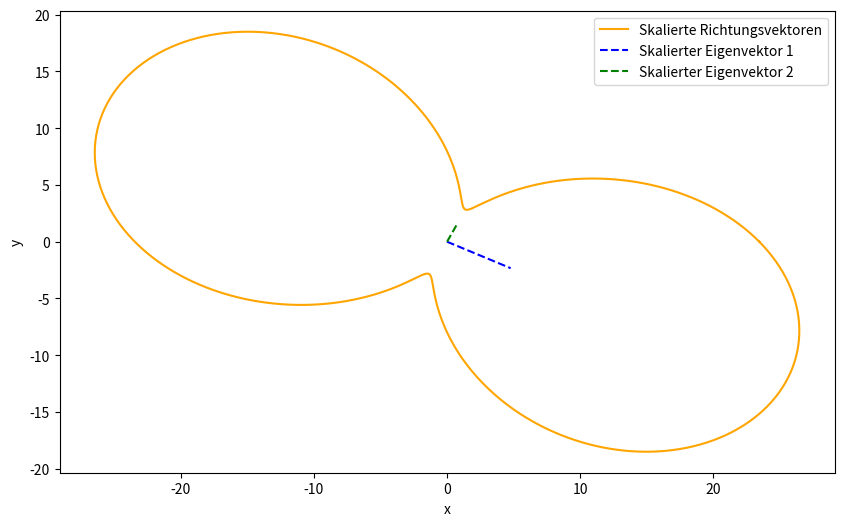

The script that saved this image: (Note: this script raises an exception after producing the figure.)
# Statistische Musterekennung WS 2023
# [redacted]
# [redacted]

import numpy as np
import numpy.linalg as linalg
import matplotlib.pyplot as plt

def vek_rotieren(vektor, angle_deg):
    # Funktion rotiert einen Vektor um einen bestimmten Winkel
    # Winkel in Grad

    winkel_rad = np.radians(angle_deg)
    rot_matrix = np.array([[np.cos(winkel_rad), -np.sin(winkel_rad)],
                        [np.sin(winkel_rad), np.cos(winkel_rad)]])
    result = np.dot(rot_matrix, vektor)

    return result


def rayleigh_quotient(matrix, w_rot):
    # Funktion berechnet den Rayleigh-Quotienten
    rq = np.dot(np.dot(w_rot.T, matrix), w_rot) / np.dot(w_rot.T, w_rot)
    scale = rq * w_rot

    return rq, scale

# Kovarianz- und Korrelationsmatrix aus Aufgabe III.1
cov_matrix = [[23.4599939087314, -9.903475470150495], [-9.903475470150495, 7.9789076694751175]]
corr_matrix = [[1.0000000000000002, -0.7238556405746981], [-0.7238556405746981, 1.0]]

num_steps = 360
winkel = np.linspace(0, 360, num_steps)
rayleigh_cov = np.zeros(num_steps)
rayleigh_corr = np.zeros(num_steps)

# Initialisiere Arrays
scaled_directions_cov = np.zeros((num_steps, 2))
scaled_directions_corr = np.zeros((num_steps, 2))

# Richtungsvektor
initial_direction = np.array([1, 0])

for i, winkel in enumerate(winkel):
    rotated_direction = vek_rotieren(initial_direction, winkel)

    rayleigh_cov[i], scaled_directions_cov[i, :] = rayleigh_quotient(cov_matrix, rotated_direction)
    rayleigh_corr[i], scaled_directions_corr[i, :] = rayleigh_quotient(corr_matrix, rotated_direction)


# Eigenwertzerlegung
eigenwerte_cov, eigenvektoren_cov = linalg.eig(cov_matrix)
print(eigenvektoren_cov)
eigenvektoren_cov = eigenvektoren_cov.T

eigenwerte_corr, eigenvektoren_corr = linalg.eig(corr_matrix)
eigenvektoren_corr = eigenvektoren_corr.T


# Plot
plt.figure(figsize=(10, 6))
plt.plot(scaled_directions_cov[:, 0], scaled_directions_cov[:, 1],
           color='orange', label='Skalierte Richtungsvektoren')
for i in range(len(eigenwerte_cov)):
    scaled_eigenvector = eigenvektoren_cov[i] * np.sqrt(eigenwerte_cov[i])
    print(scaled_eigenvector)
    color = ['blue', 'green']
    plt.plot([0, scaled_eigenvector[0]], [0, scaled_eigenvector[1]], linestyle='--', color=color[i],
             label=f'Skalierter Eigenvektor {i + 1}')
plt.xlabel('x')
plt.ylabel('y')
plt.legend()
plt.savefig('plots/Aufgabe2/cov.eps', format='eps')
plt.show()


plt.figure(figsize=(10, 6))
plt.plot(scaled_directions_corr[:, 0], scaled_directions_corr[:, 1],
            color='orange', label='Skalierte Richtungsvektoren')
for i in range(len(eigenwerte_corr)):
    scaled_eigenvector = eigenvektoren_corr[i] * np.sqrt(eigenwerte_corr[i])
    color = ['blue', 'green']
    plt.plot([0, scaled_eigenvector[0]], [0, scaled_eigenvector[1]], linestyle='--', color=color[i],
             label=f'Skalierter Eigenvektor {i + 1}')
plt.xlabel('x')
plt.ylabel('y')
plt.legend()
plt.savefig('plots/Aufgabe2/corr.eps', format='eps')
plt.show()